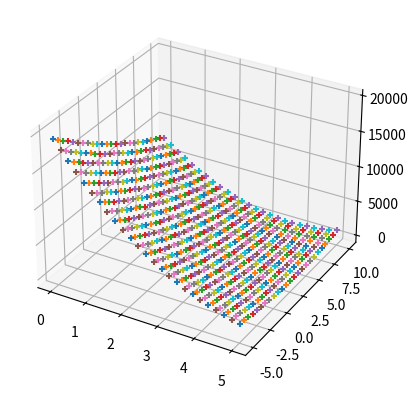

Python code for this plot:
"""
This should be returned to and improved since it is quite rudimentary and does not encompass all the code for how m is computed (which involved variance and covariance which is quite interesting).
"""
import numpy as np
import matplotlib.pyplot as plt

fig = plt.figure()
ax = fig.add_subplot(projection = '3d')

x = np.linspace(0,10,15)
y = np.array([0.5, 13.6, 15.7, 18, 35, 23.5, 28, 25.6, 31, 30.98, 37, 38.76, 42, 44.5, 47])

# find the means of this data and then iterate different combinations of m and c
# the goal is to plot the same surface that andrew french plotted
## statistical means that are required
x_m = np.mean(x)
y_m = np.mean(y)
x_2m = np.mean(x**2)
xy_m = np.mean(x*y)

## not sure how the m and c values are determined so I will plot a surface with just random values
m = np.linspace(0, 5, 25)
c = np.linspace(-5,10, 25)

## not sure how to make the surface smooth 
for j in range(len(m)):
    for k in range(len(c)):
        S = []
        for l in range(len(y)):
            ind = (y[l] - (m[j]*x[l]) - c[k]) ** 2
            S.append(ind)
        S_sum = np.sum(np.array(S))
        ax.scatter(m[j], c[k], S_sum, marker = '+')
        
plt.show()
